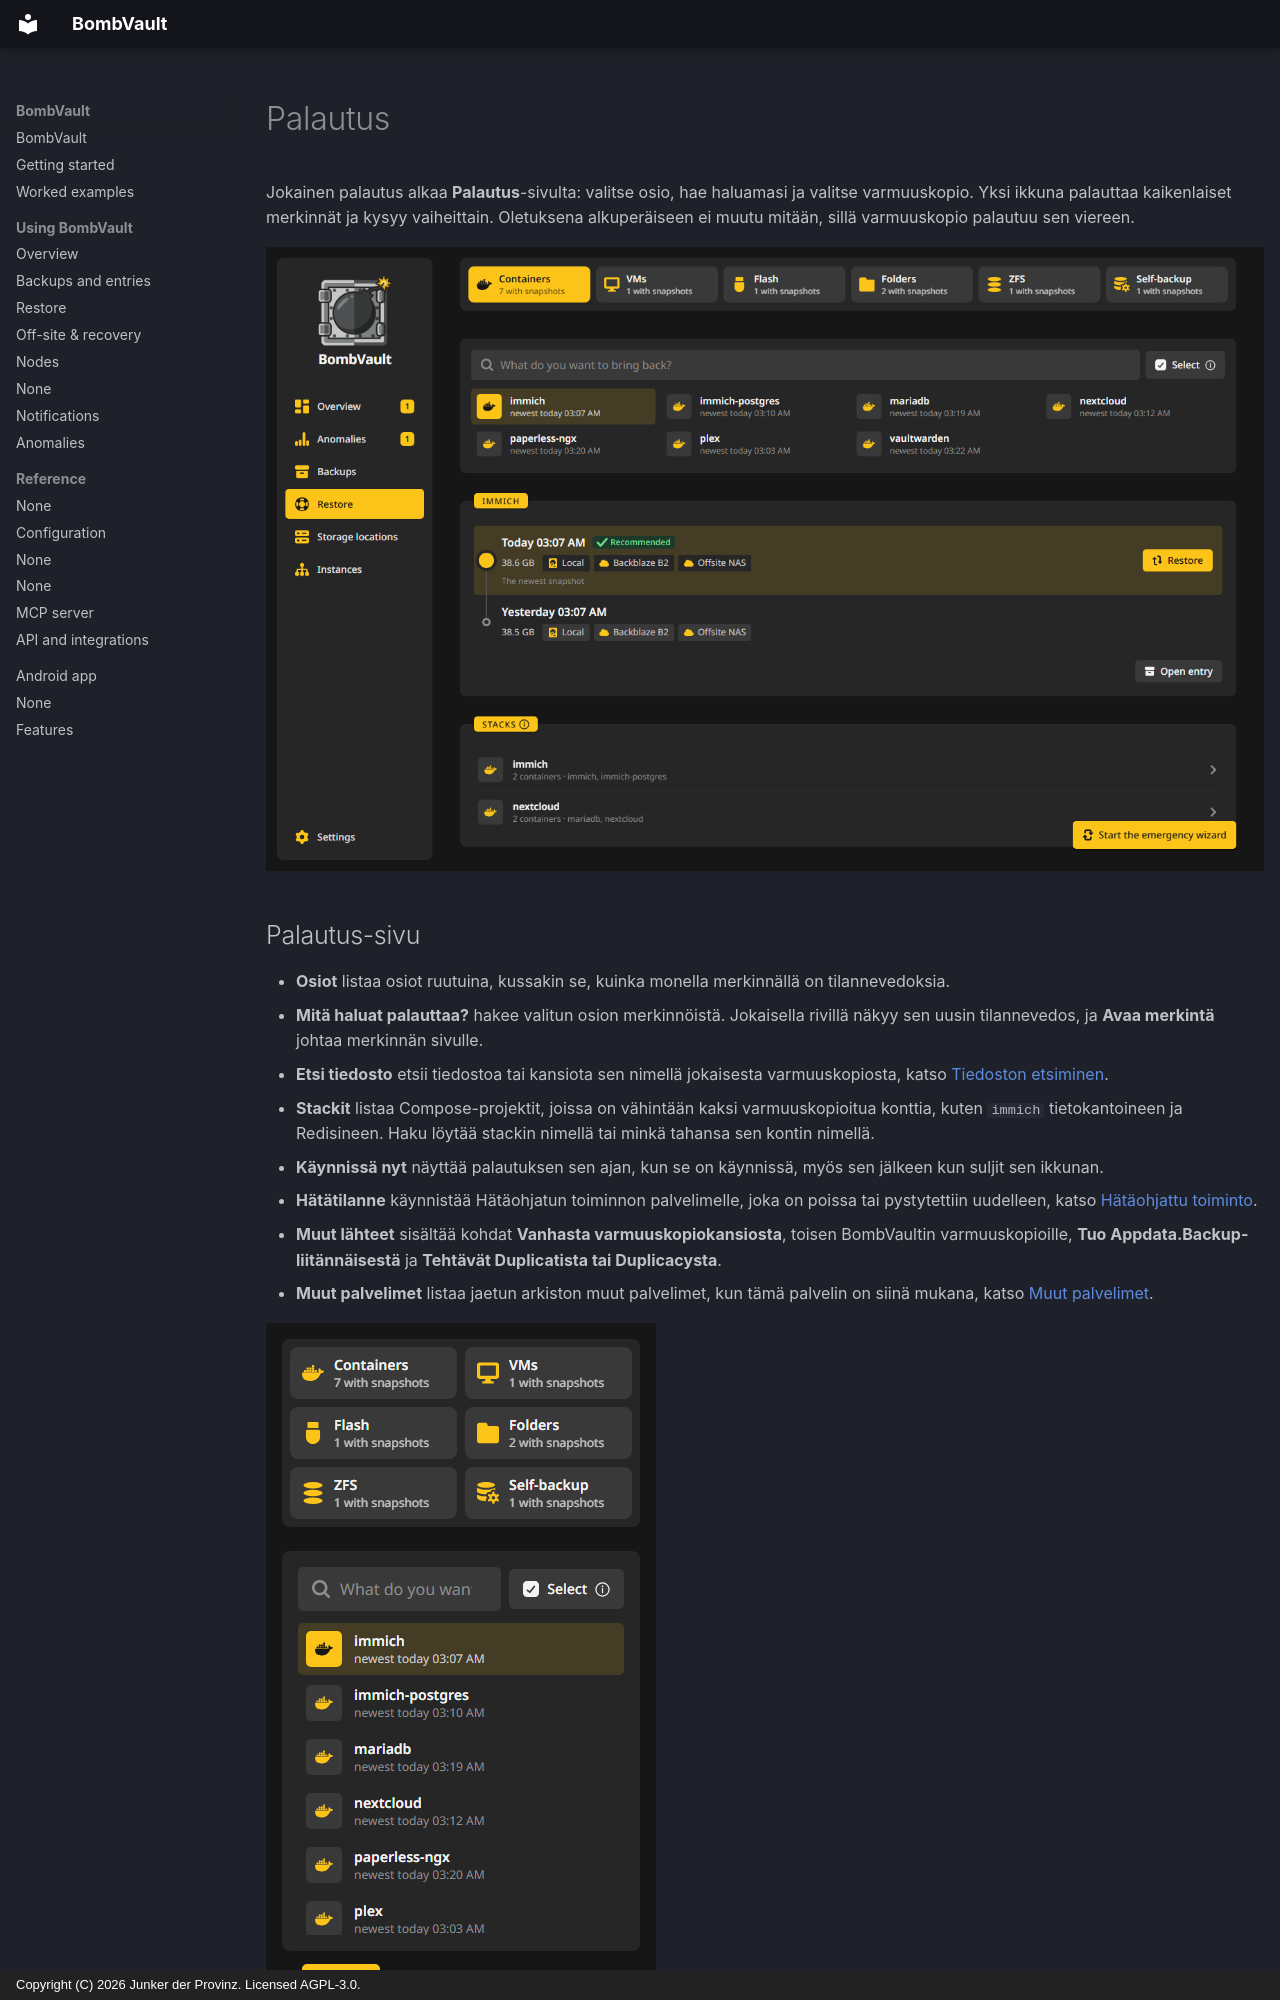

repository: junkerderprovinz/bombvault · page: restore.fi/index.html · generator: mkdocs · copyright: Copyright (C) 2026 Junker der Provinz. Licensed AGPL-3.0.

# Palautus

Jokainen palautus alkaa **Palautus**-sivulta: valitse osio, hae haluamasi ja valitse varmuuskopio. Yksi ikkuna palauttaa kaikenlaiset merkinnät ja kysyy vaiheittain. Oletuksena alkuperäiseen ei muutu mitään, sillä varmuuskopio palautuu sen viereen.

![Palautus-sivu, jossa osiot ovat ruutuina, haku ja Stackit-kortti.](assets/screenshots/restore/page-dark.png#only-dark)
![Palautus-sivu, jossa osiot ovat ruutuina, haku ja Stackit-kortti.](assets/screenshots/restore/page-light.png#only-light)

## Palautus-sivu {#page}

- **Osiot** listaa osiot ruutuina, kussakin se, kuinka monella merkinnällä on tilannevedoksia.
- **Mitä haluat palauttaa?** hakee valitun osion merkinnöistä. Jokaisella rivillä näkyy sen uusin tilannevedos, ja **Avaa merkintä** johtaa merkinnän sivulle.
- **Etsi tiedosto** etsii tiedostoa tai kansiota sen nimellä jokaisesta varmuuskopiosta, katso [Tiedoston etsiminen](#find-a-file).
- **Stackit** listaa Compose-projektit, joissa on vähintään kaksi varmuuskopioitua konttia, kuten `immich` tietokantoineen ja Redisineen. Haku löytää stackin nimellä tai minkä tahansa sen kontin nimellä.
- **Käynnissä nyt** näyttää palautuksen sen ajan, kun se on käynnissä, myös sen jälkeen kun suljit sen ikkunan.
- **Hätätilanne** käynnistää Hätäohjatun toiminnon palvelimelle, joka on poissa tai pystytettiin uudelleen, katso [Hätäohjattu toiminto](offsite-recovery.md#emergency).
- **Muut lähteet** sisältää kohdat **Vanhasta varmuuskopiokansiosta**, toisen BombVaultin varmuuskopioille, **Tuo Appdata.Backup-liitännäisestä** ja **Tehtävät Duplicatista tai Duplicacysta**.
- **Muut palvelimet** listaa jaetun arkiston muut palvelimet, kun tämä palvelin on siinä mukana, katso [Muut palvelimet](#other-servers).

![Palautus-sivu puhelimella.](assets/screenshots/restore/page-phone-dark.png#only-dark)
![Palautus-sivu puhelimella.](assets/screenshots/restore/page-phone-light.png#only-light)
